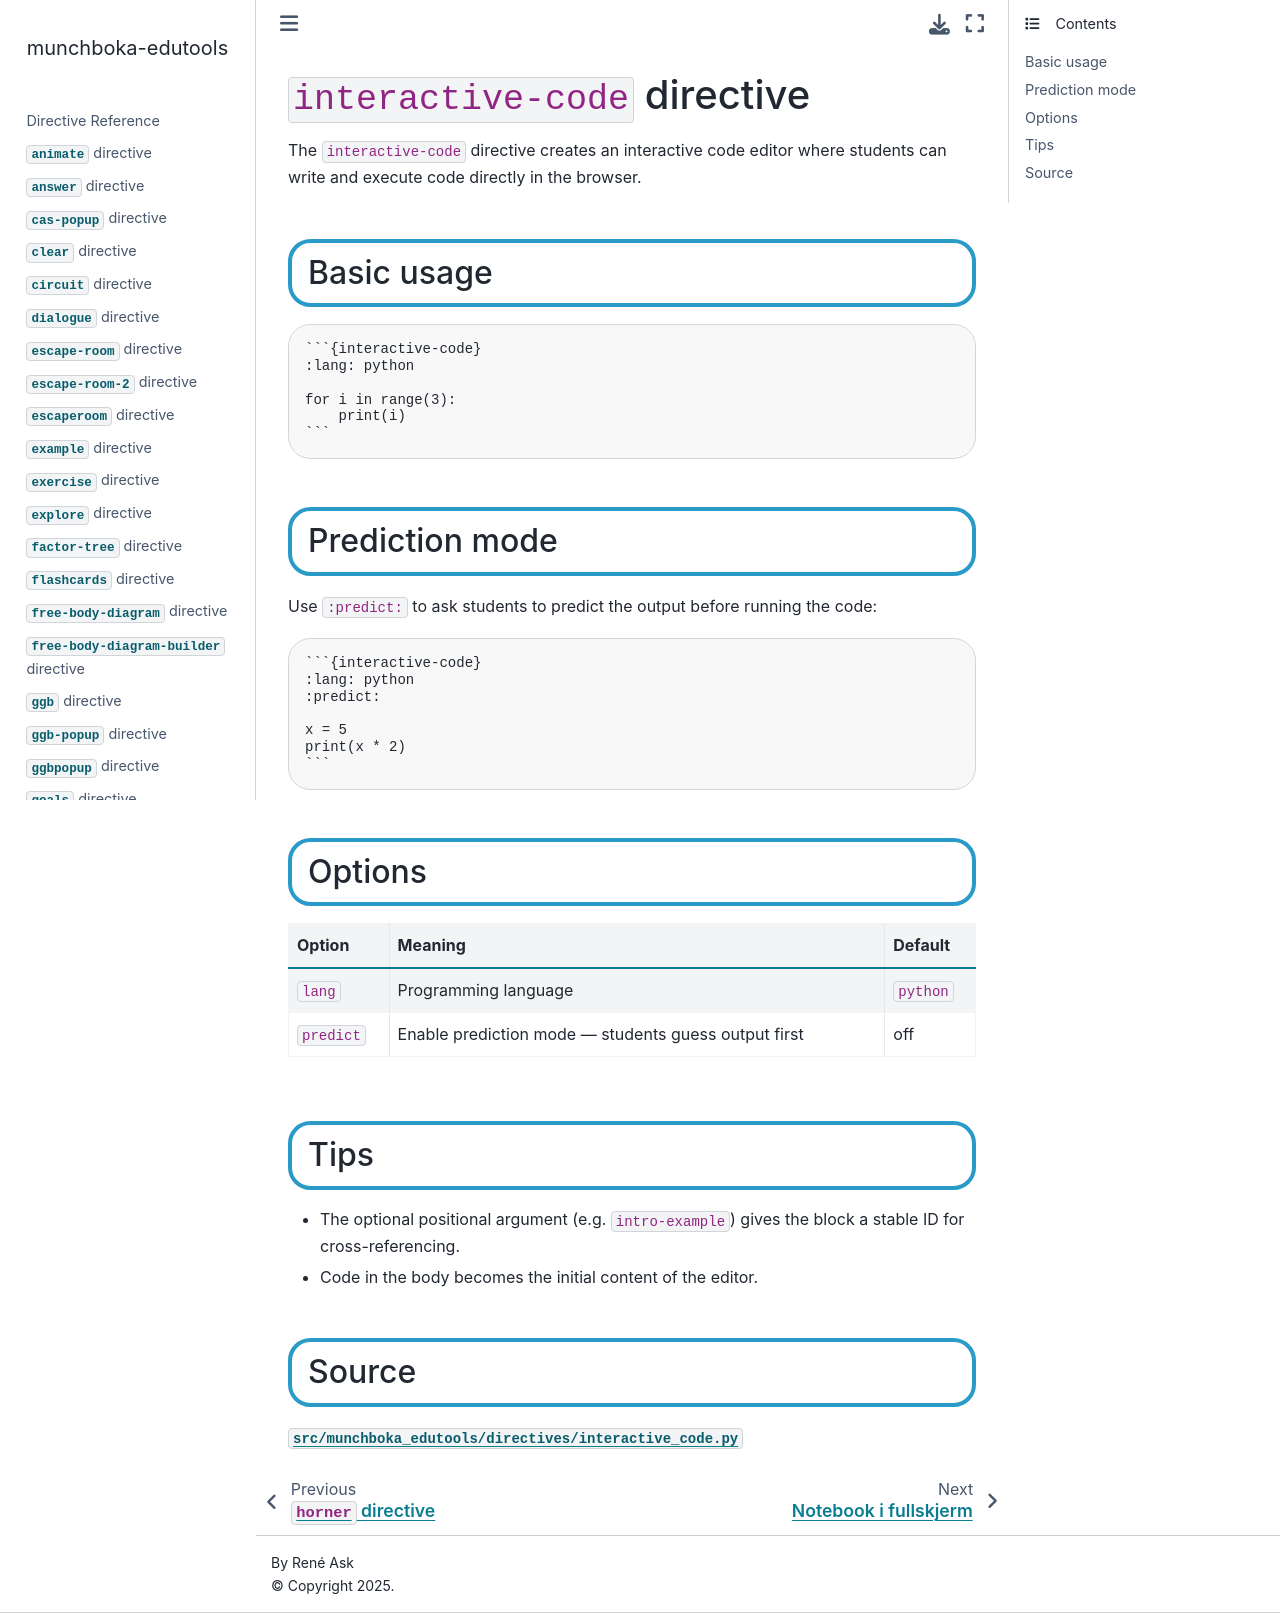

repository: reneaas/munchboka-edutools · page: docs/interactive-code.html · generator: jekyll

# `interactive-code` directive

The `interactive-code` directive creates an interactive code editor where students can write and execute code directly in the browser.

## Basic usage

````markdown
```{interactive-code}
:lang: python

for i in range(3):
    print(i)
```
````

```{interactive-code}
:lang: python

for i in range(3):
    print(i)
```

## Prediction mode

Use `:predict:` to ask students to predict the output before running the code:

````markdown
```{interactive-code}
:lang: python
:predict:

x = 5
print(x * 2)
```
````

## Options

| Option | Meaning | Default |
|---|---|---|
| `lang` | Programming language | `python` |
| `predict` | Enable prediction mode — students guess output first | off |

## Tips

- The optional positional argument (e.g. `intro-example`) gives the block a stable ID for cross-referencing.
- Code in the body becomes the initial content of the editor.

## Source

[`src/munchboka_edutools/directives/interactive_code.py`](https://github.com/reneaas/munchboka-edutools/blob/main/src/munchboka_edutools/directives/interactive_code.py)
